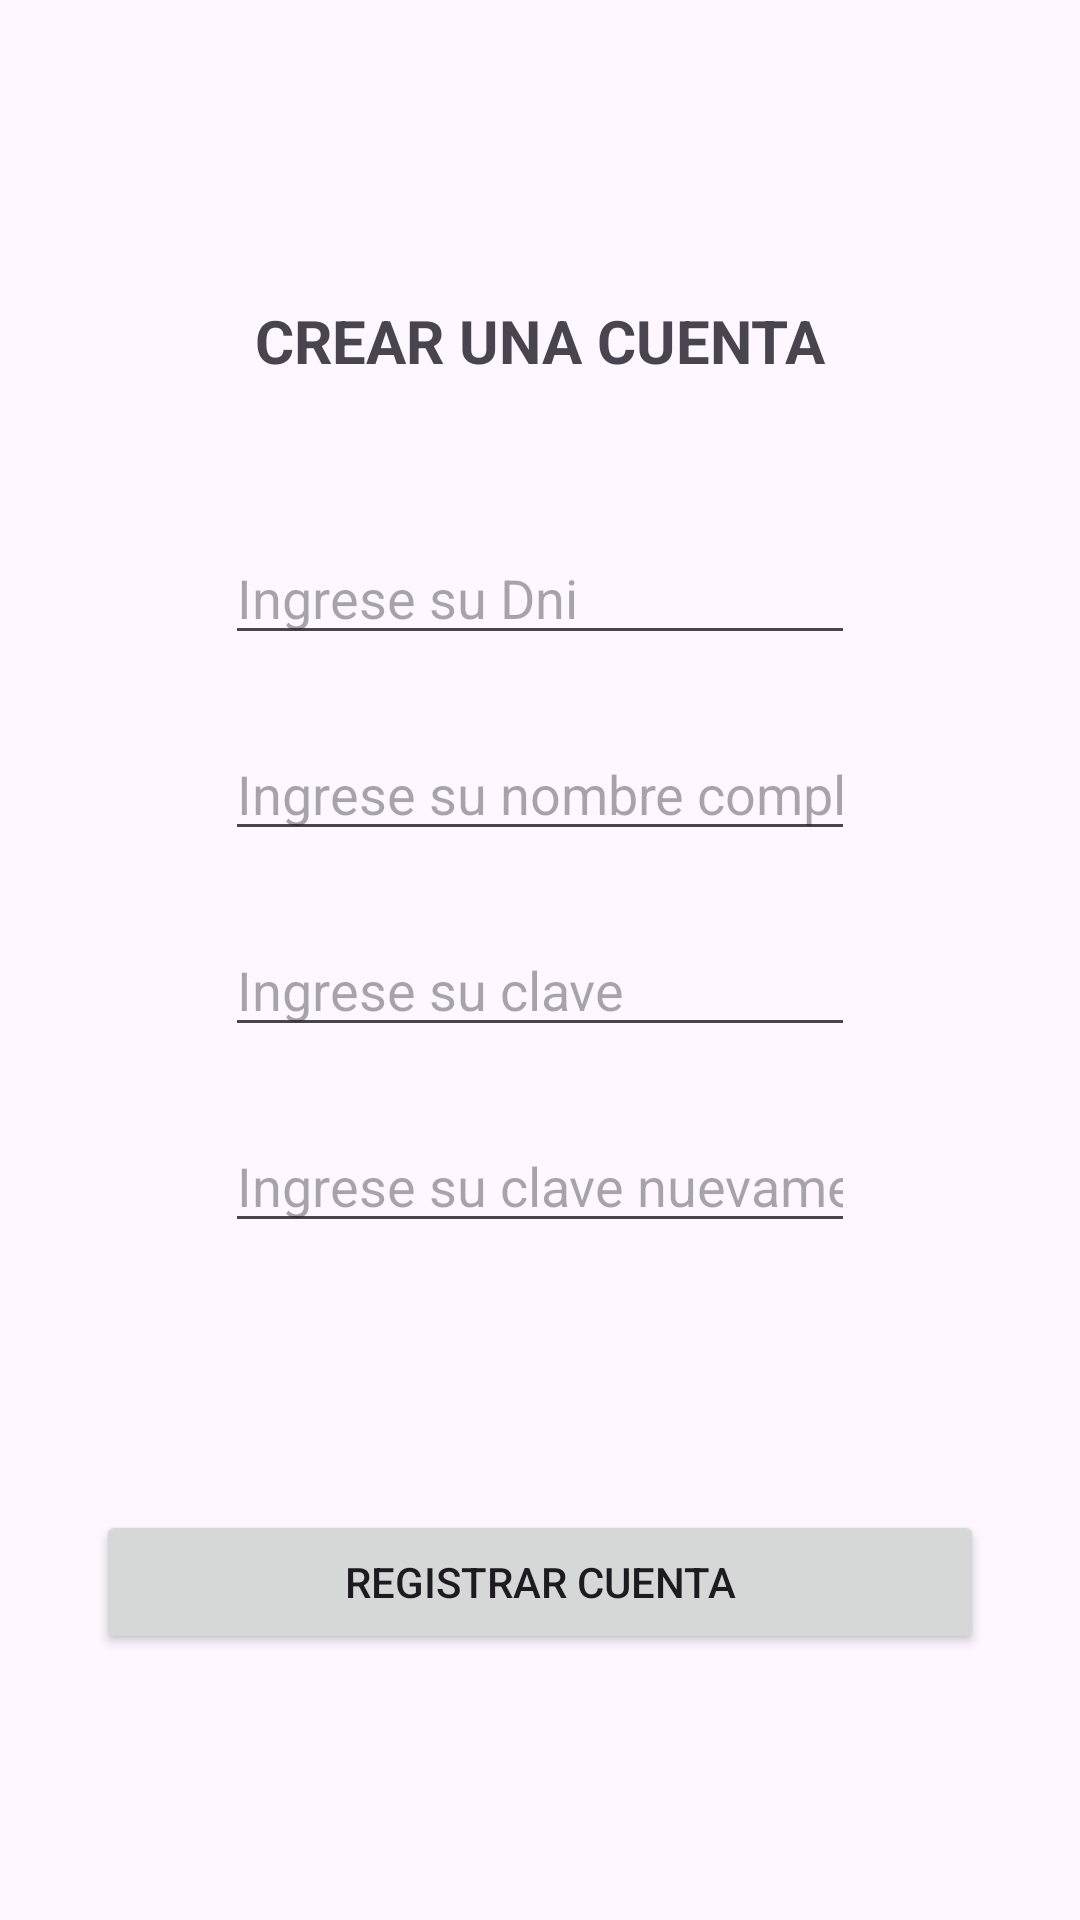

The Android layout XML behind this screen, and the referenced resources:
<!-- AndroidManifest.xml: application theme Theme.PC2_21100602 -->
<!-- res/layout/activity_registro.xml -->
<?xml version="1.0" encoding="utf-8"?>
<androidx.constraintlayout.widget.ConstraintLayout xmlns:android="http://schemas.android.com/apk/res/android"
    xmlns:app="http://schemas.android.com/apk/res-auto"
    xmlns:tools="http://schemas.android.com/tools"
    android:id="@+id/main"
    android:layout_width="match_parent"
    android:layout_height="match_parent"
    tools:context=".RegistroActivity">

    <TextView
        android:id="@+id/textView2"
        android:layout_width="wrap_content"
        android:layout_height="wrap_content"
        android:layout_marginTop="100dp"
        android:text="CREAR UNA CUENTA"
        android:textSize="20sp"
        android:textStyle="bold"
        app:layout_constraintEnd_toEndOf="parent"
        app:layout_constraintStart_toStartOf="parent"
        app:layout_constraintTop_toTopOf="parent" />

    <EditText
        android:id="@+id/etDniRegistro"
        android:layout_width="wrap_content"
        android:layout_height="wrap_content"
        android:layout_marginTop="50dp"
        android:ems="10"
        android:hint="Ingrese su Dni"
        android:inputType="text"
        android:maxLength="8"
        app:layout_constraintEnd_toEndOf="parent"
        app:layout_constraintStart_toStartOf="parent"
        app:layout_constraintTop_toBottomOf="@+id/textView2" />

    <EditText
        android:id="@+id/etNombre"
        android:layout_width="wrap_content"
        android:layout_height="wrap_content"
        android:layout_marginTop="24dp"
        android:ems="10"
        android:hint="Ingrese su nombre completo"
        android:inputType="text"
        android:maxLength="50"
        app:layout_constraintEnd_toEndOf="parent"
        app:layout_constraintStart_toStartOf="parent"
        app:layout_constraintTop_toBottomOf="@+id/etDniRegistro" />

    <EditText
        android:id="@+id/etClaveRegistro"
        android:layout_width="wrap_content"
        android:layout_height="wrap_content"
        android:layout_marginTop="24dp"
        android:ems="10"
        android:hint="Ingrese su clave"
        android:inputType="text"
        app:layout_constraintEnd_toEndOf="parent"
        app:layout_constraintStart_toStartOf="parent"
        app:layout_constraintTop_toBottomOf="@+id/etNombre" />

    <EditText
        android:id="@+id/etClaveRegistro2"
        android:layout_width="wrap_content"
        android:layout_height="wrap_content"
        android:layout_marginTop="24dp"
        android:ems="10"
        android:hint="Ingrese su clave nuevamente"
        android:inputType="text"
        app:layout_constraintEnd_toEndOf="parent"
        app:layout_constraintStart_toStartOf="parent"
        app:layout_constraintTop_toBottomOf="@+id/etClaveRegistro" />

    <Button
        android:id="@+id/btnRegistro"
        android:layout_width="0dp"
        android:layout_height="wrap_content"
        android:layout_marginStart="32dp"
        android:layout_marginEnd="32dp"
        android:text="Registrar Cuenta"
        app:layout_constraintBottom_toBottomOf="parent"
        app:layout_constraintEnd_toEndOf="parent"
        app:layout_constraintStart_toStartOf="parent"
        app:layout_constraintTop_toBottomOf="@+id/etClaveRegistro2" />
</androidx.constraintlayout.widget.ConstraintLayout>
<!-- resources referenced by this layout -->
<resources>
  <style name="Theme.PC2_21100602" parent="Base.Theme.PC2_21100602" />
  <style name="Base.Theme.PC2_21100602" parent="Theme.Material3.DayNight.NoActionBar">
          
          
      </style>
</resources>
